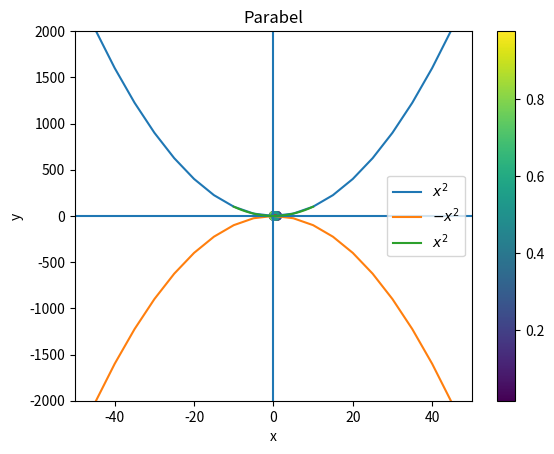

The matplotlib source for this figure:
import matplotlib.pyplot as plt

x = range(-100,100,5)
x2 = [k**2 for k in x]
minusx2 = [-k**2 for k in x]

plt.plot(x, x2, label=r"$x^2$")
plt.plot(x, minusx2, label=r"$-x^2$")
plt.xlabel("x")
plt.ylabel("y")
plt.ylim(-2000, 2000)
plt.xlim(-50, 50)
plt.axhline(0) # horiz. Linie
plt.axvline(0) # vert. Linie
plt.legend()
plt.savefig("parabeln.pdf") # Weitere Formate möglich
plt.show()

import numpy as np
x = np.linspace(-10,10,20)
y = x**2

plt.plot(x,y,label=r"$x^2$")
plt.title("Parabel")
plt.legend()

x = np.random.rand(20)
y = np.random.rand(20)
z = np.random.rand(20)

plt.scatter(x,y,c=z)
plt.colorbar()

y = np.random.rand(200)
#y = np.random.normal(0,1,20000)

plt.hist(y, bins=10, rwidth=.8)

